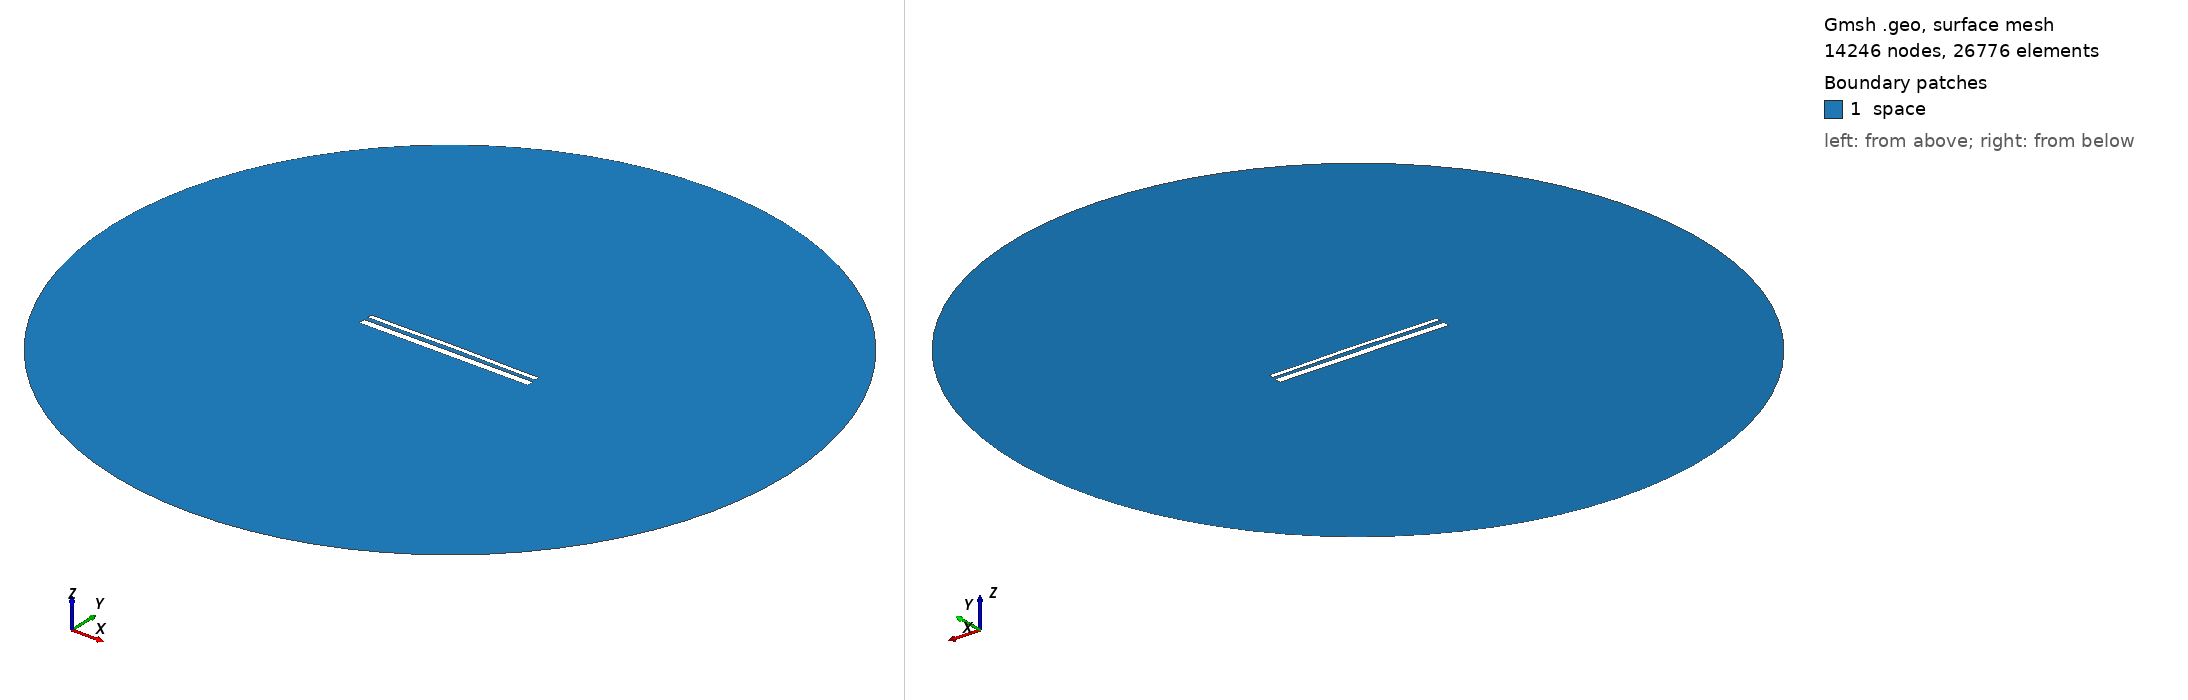

Gmsh geometry script, surface-meshed: 14246 nodes, 26776 surface elements. Boundary patches (legend numbers): 1 space. Left view from above one corner, right view from below the opposite corner. Legend entries are the model's physical surfaces. The drawing asked Gmsh for element sizes between 1% and 20% of the model's largest extent; the script's own settings can give other sizes.

=== 14487.geo (drawn) ===
//---------------------------------------
// Geometry kernel
//---------------------------------------

SetFactory("OpenCASCADE");



//---------------------------------------
// Parameters of the geometry
//---------------------------------------

// Overetch of the upper plate
overetch = 0.5;

// Distance between the plates
distance = 2.25;

// Discretization over the x axis (for the deformation)
nx = 50; 

// Length of the plate
L = 100 - overetch; 

// Number of modes
n = 4; 

// 1st mode coefficient
coeff(1) = -0.15;
beta(1) = 0.596864 * 3.1415926535 / L;

// 2nd mode coefficient
coeff(2) = 0.15;
beta(2) = 1.49418 * 3.1415926535 / L;

// 3rd mode coefficient
coeff(3) = 0.0;
beta(3) = 2.50025 * 3.1415926535 / L;

// 4th mode coefficient
coeff(4) = -0.075;
beta(4) = 3.49999 * 3.1415926535 / L;



//---------------------------------------
// Upper plate (deformed rectangle)
//---------------------------------------

// Coordiantes of the upper plate
xmin = -50;
xmax = 50 - overetch;

// Height of the upper plate
yheight = 4 - 2 * overetch;

// Indexes of the points
UpperID[] = {};
LowerID[] = {};
LeftID[] = {};
RightID[] = {};

// Point index
p = 1;

// Horizontal edges
For i In {1:nx}
    x = xmin + (i-1)*(xmax - xmin)/(nx-1);

    y_bottom = distance / 2 + overetch;
    For j In {1:n}
        C = (Cosh(beta(j)*L) + Cos(beta(j)*L)) / (Sinh(beta(j)*L) + Sin(beta(j)*L));
        y_bottom  = y_bottom + coeff(j) * (Cosh(beta(j)*(x+50)) - Cos(beta(j)*(x+50)) - C * (Sinh(beta(j)*(x+50)) - Sin(beta(j)*(x+50))));
    EndFor

    y_top = y_bottom + yheight;

    Point(p) = {x, y_top, 0, 1.0};
    UpperID[i] = p;
    p = p + 1;

    Point(p) = {x, y_bottom, 0, 1.0};
    LowerID[i] = p;
    p = p + 1;
EndFor

// Create point lists
UpperPts[] = {}; LowerPts[] = {};
For i In {1:nx}
  UpperPts[] += {UpperID[i]};
  LowerPts[] += {LowerID[i]};
EndFor

// Build splines
Spline(1) = {UpperPts[]};
Spline(2) = {LowerPts[]};
Line(3) = {LowerPts[nx-1], UpperPts[nx-1]};
Line(4) = {LowerPts[0], UpperPts[0]};

// Build the plane surface
Curve Loop(1) = {2, 3, -1, -4};
Plane Surface(1) = {1};



//---------------------------------------
// Lower plate (rectangle)
//---------------------------------------

// Vertices
Point(1001) = {-50, -1, 0, 1.0};
Point(1002) = { 50, -1, 0, 1.0};
Point(1003) = { 50,  -5, 0, 1.0};
Point(1004) = {-50,  -5, 0, 1.0};

// Edges
Line(5) = {1001, 1002};
Line(6) = {1002, 1003};
Line(7) = {1003, 1004};
Line(8) = {1004, 1001};

// Plane surface
Line Loop(2) = {5, 6, 7, 8};
Plane Surface(2) = {2}; 



//---------------------------------------
// Outer (fictious) boundary
//---------------------------------------

// Points
Point(1005) = {0, 0, 0};       // Center
Point(1006) = {200, 0, 0};     // Start point
Point(1007) = {0, 200, 0};     // 90 degrees
Point(1008) = {-200, 0, 0};    // 180 degrees
Point(1009) = {0, -200, 0};    // 270 degrees

// Circle arcs (each needs start, center, end)
Circle(9) = {1006, 1005, 1007};
Circle(10) = {1007, 1005, 1008};
Circle(11) = {1008, 1005, 1009};
Circle(12) = {1009, 1005, 1006};

// Plane surface for the entire domain
Curve Loop(3) = {9, 10, 11, 12};
Surface(3) = {3};

// Subtract the plates from the whole domain to obtain the actual domain where we want to solve the equations
BooleanDifference{ Surface{3}; Delete; }{ Surface{1}; Surface{2}; Delete; }




//---------------------------------------
// Transfinite Lines/Curves
//---------------------------------------

// Set the number of points on the boundaries
r = 7;

// Plates
Transfinite Curve {1, 2} = 50*r Using Progression 1;
Transfinite Curve {3, 4} = 2*r Using Progression 1;
Transfinite Line {5, 7} = 50*r Using Progression 1;
Transfinite Line {6, 8} = 2*r Using Progression 1;

// Outer boundary
Transfinite Line {9, 10, 11, 12} = 20 Using Progression 1;



//---------------------------------------
// Physical groups
//---------------------------------------                

// Physical curves (boundaries)
Physical Line("force_segment", 10) = {2};
Physical Line("upper_plate", 11) = {1, 3, 4};
Physical Line("lower_plate", 12) = {5, 6, 7, 8};
Physical Line("boundary", 20) = {9, 10, 11, 12};

// Physical Surfaces
Physical Surface("space", 30) = {3};



//---------------------------------------
// 6. Generate the Mesh
//---------------------------------------

// 2D mesh generation
Mesh 2;
